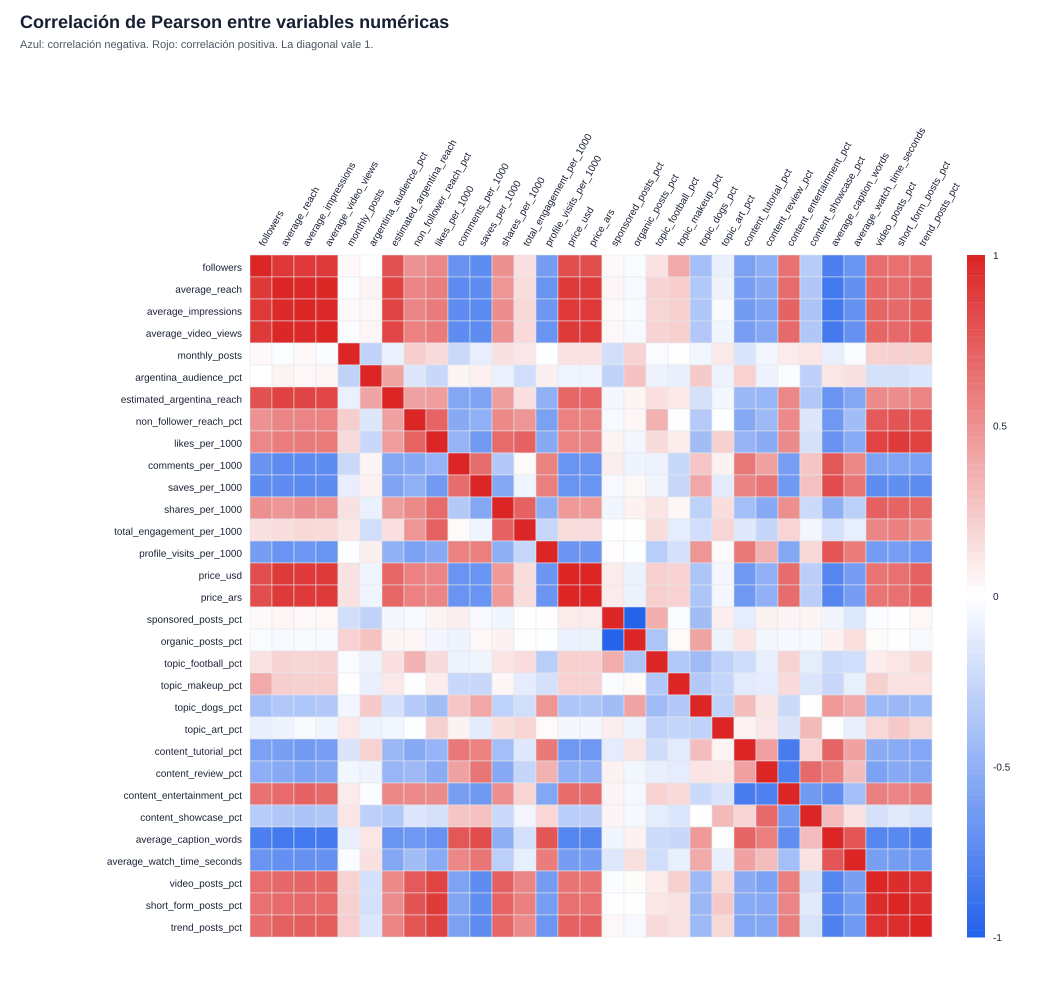

Source data for this figure (header and first rows):
variable_a, variable_b, correlation
followers, followers, 1.0
followers, average_reach, 0.9181
followers, average_impressions, 0.9117
followers, average_video_views, 0.9064
followers, monthly_posts, 0.03335
followers, argentina_audience_pct, -0.0009753
followers, estimated_argentina_reach, 0.7984
followers, non_follower_reach_pct, 0.5023
followers, likes_per_1000, 0.5515
followers, comments_per_1000, -0.6934
followers, saves_per_1000, -0.7356
followers, shares_per_1000, 0.5136
followers, total_engagement_per_1000, 0.1414
followers, profile_visits_per_1000, -0.6265
followers, price_usd, 0.8224
followers, price_ars, 0.8224
followers, sponsored_posts_pct, 0.02644
followers, organic_posts_pct, -0.02644
followers, topic_football_pct, 0.1331
followers, topic_makeup_pct, 0.3959
followers, topic_dogs_pct, -0.4165
followers, topic_art_pct, -0.09967
followers, content_tutorial_pct, -0.6028
followers, content_review_pct, -0.5178
followers, content_entertainment_pct, 0.6516
followers, content_showcase_pct, -0.3247
followers, average_caption_words, -0.8211
followers, average_watch_time_seconds, -0.6848
followers, video_posts_pct, 0.6694
followers, short_form_posts_pct, 0.6608
followers, trend_posts_pct, 0.6755
average_reach, followers, 0.9181
average_reach, average_reach, 1.0
average_reach, average_impressions, 0.9874
average_reach, average_video_views, 0.9973
average_reach, monthly_posts, -0.01405
average_reach, argentina_audience_pct, 0.05723
average_reach, estimated_argentina_reach, 0.8748
average_reach, non_follower_reach_pct, 0.5679
average_reach, likes_per_1000, 0.5929
average_reach, comments_per_1000, -0.742
average_reach, saves_per_1000, -0.7375
average_reach, shares_per_1000, 0.4903
average_reach, total_engagement_per_1000, 0.1536
average_reach, profile_visits_per_1000, -0.684
average_reach, price_usd, 0.907
average_reach, price_ars, 0.907
average_reach, sponsored_posts_pct, 0.04129
average_reach, organic_posts_pct, -0.04129
average_reach, topic_football_pct, 0.2011
average_reach, topic_makeup_pct, 0.2282
average_reach, topic_dogs_pct, -0.3516
average_reach, topic_art_pct, -0.07388
average_reach, content_tutorial_pct, -0.6185
average_reach, content_review_pct, -0.5463
average_reach, content_entertainment_pct, 0.6807
average_reach, content_showcase_pct, -0.3566
average_reach, average_caption_words, -0.8604
average_reach, average_watch_time_seconds, -0.7126
average_reach, video_posts_pct, 0.6956
... 901 more rows
